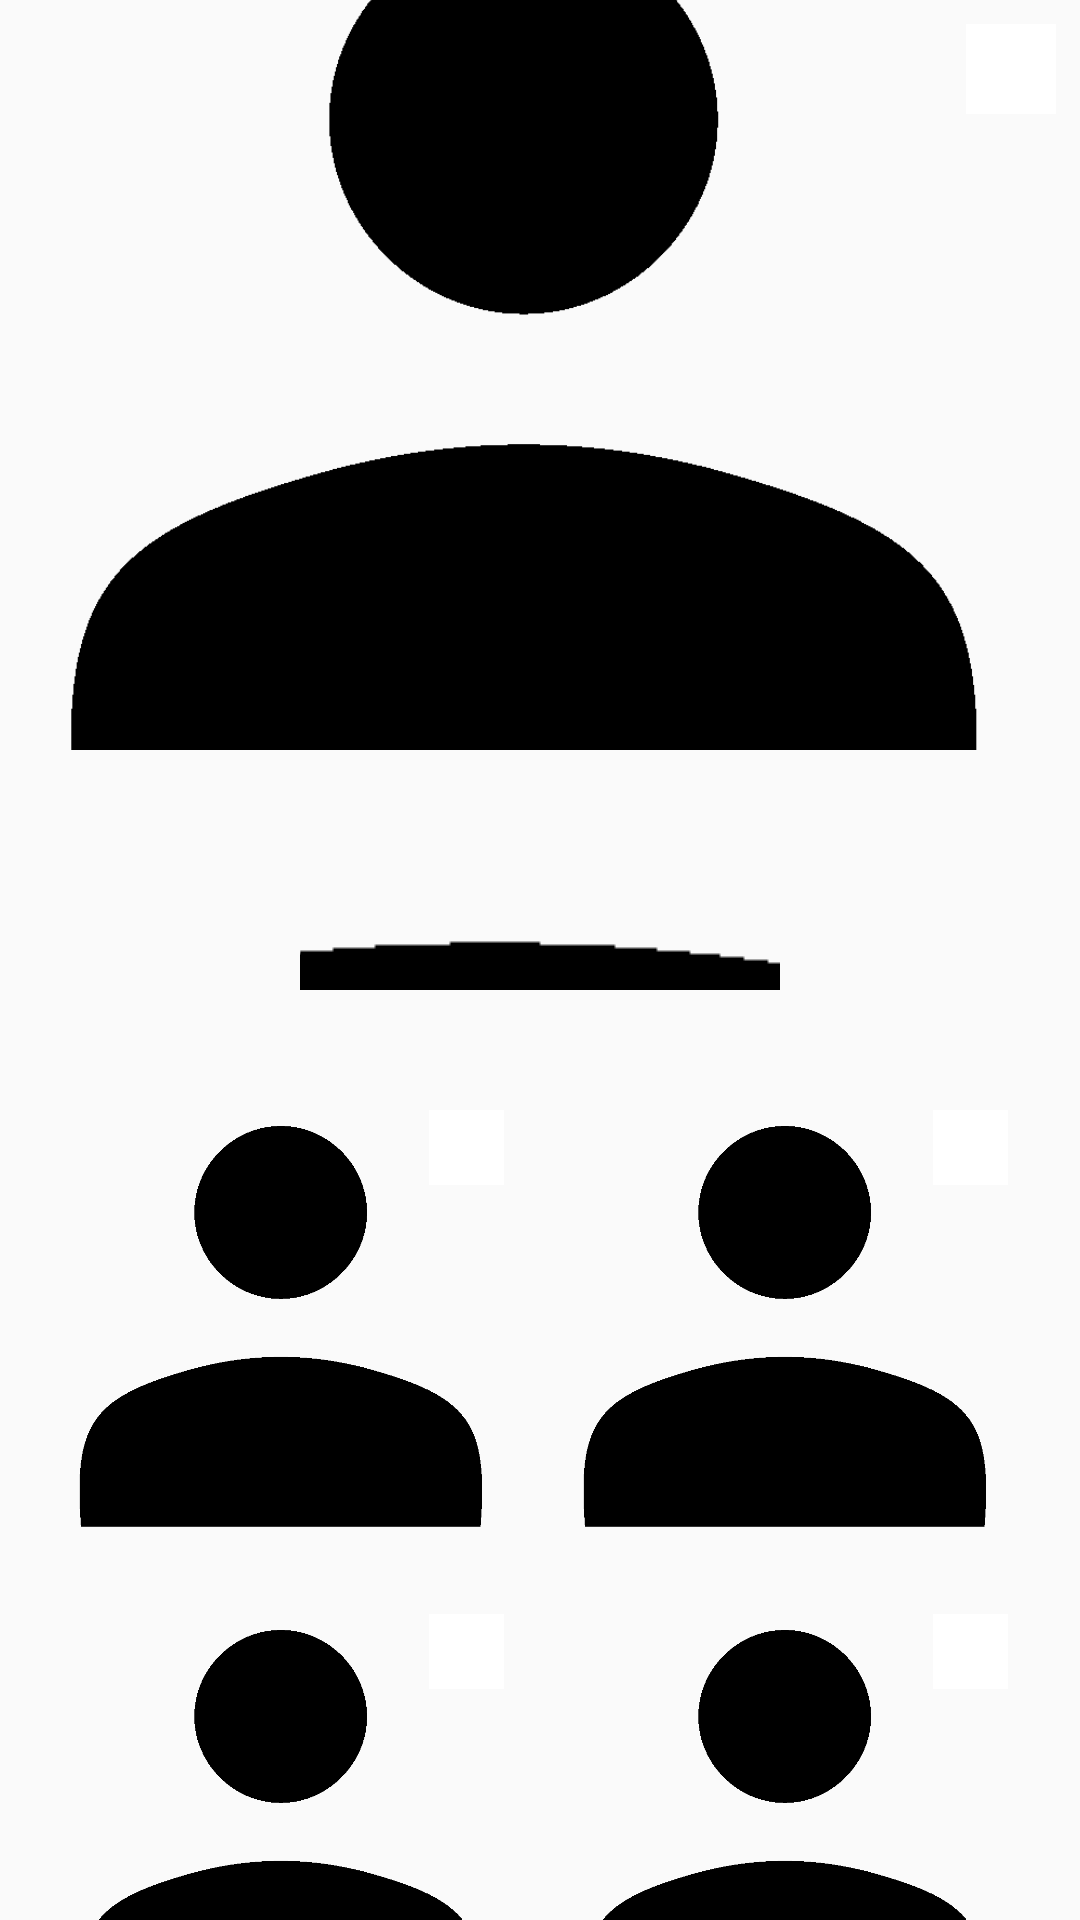

Write the Android layout XML for this screen, with the resource values it uses.
<!-- AndroidManifest.xml: application theme AppTheme -->
<!-- res/layout/activity_manange_images.xml -->
<?xml version="1.0" encoding="utf-8"?>
<android.support.constraint.ConstraintLayout xmlns:android="http://schemas.android.com/apk/res/android"
    xmlns:app="http://schemas.android.com/apk/res-auto"
    xmlns:tools="http://schemas.android.com/tools"
    android:layout_width="match_parent"
    android:layout_height="match_parent"
    app:layout_behavior="@string/appbar_scrolling_view_behavior"
    tools:showIn="@layout/manangeimages_toolbar">

    <android.support.v4.widget.NestedScrollView
        android:layout_width="0dp"
        android:layout_height="0dp"
        app:layout_constraintBottom_toBottomOf="parent"
        app:layout_constraintHorizontal_bias="0.0"
        app:layout_constraintLeft_toLeftOf="parent"
        app:layout_constraintRight_toRightOf="parent"
        app:layout_constraintTop_toTopOf="parent"
        app:layout_constraintVertical_bias="0.0">

        <android.support.constraint.ConstraintLayout
            android:layout_width="match_parent"
            android:layout_height="match_parent">

            <ImageView

                android:id="@+id/coverpic_imageview"
                android:layout_width="0dp"
                android:layout_height="250dp"
                android:adjustViewBounds="true"
                android:scaleType="centerCrop"
                app:layout_constraintHorizontal_bias="0.501"
                app:layout_constraintLeft_toLeftOf="parent"
                app:layout_constraintRight_toRightOf="parent"
                app:layout_constraintTop_toTopOf="parent"
                app:srcCompat="@drawable/profilepic_placeholder"
                tools:layout_constraintLeft_creator="1"
                tools:layout_constraintRight_creator="1"
                tools:layout_constraintTop_creator="1" />

            <ImageView
                android:id="@+id/profilepic_imageview"
                android:layout_width="160dp"
                android:layout_height="160dp"
                android:layout_margin="16dp"
                android:scaleType="center"
                android:src="@drawable/profilepic_placeholder"
                android:layout_marginBottom="8dp"
                app:layout_constraintBottom_toBottomOf="@+id/coverpic_imageview"
                app:layout_constraintTop_toBottomOf="@+id/coverpic_imageview"
                android:layout_marginRight="8dp"
                app:layout_constraintRight_toRightOf="parent"
                android:layout_marginLeft="8dp"
                app:layout_constraintLeft_toLeftOf="parent"
                android:layout_marginStart="8dp"
                android:layout_marginEnd="8dp" />

            <ImageView
                android:id="@+id/cover_uploadphotoimageview"
                android:layout_width="30dp"
                android:layout_height="30dp"
                android:layout_marginRight="8dp"
                android:layout_marginTop="8dp"
                android:background="@color/white"
                app:layout_constraintRight_toRightOf="parent"
                app:layout_constraintTop_toTopOf="parent"
                app:srcCompat="@drawable/ic_file_upload_white_24dp" />

            <ImageView
                android:id="@+id/profile_uploadphotoimageview"
                android:layout_width="25dp"
                android:layout_height="25dp"
                app:layout_constraintBottom_toBottomOf="@+id/profilepic_imageview"
                app:layout_constraintTop_toTopOf="@+id/profilepic_imageview"
                app:srcCompat="@drawable/ic_file_upload_white_24dp"
                app:layout_constraintVertical_bias="1.0"
                app:layout_constraintLeft_toRightOf="@+id/profilepic_imageview"
                android:layout_marginLeft="0dp"
                android:layout_marginTop="8dp"
                android:layout_marginBottom="0dp" />


            <android.support.constraint.Guideline
                android:id="@+id/guideline3"
                android:layout_width="0dp"
                android:layout_height="0dp"
                android:orientation="vertical"
                app:layout_constraintBottom_toTopOf="@+id/spacer"
                app:layout_constraintEnd_toEndOf="parent"
                app:layout_constraintGuide_percent="0.5"
                app:layout_constraintStart_toStartOf="parent"
                app:layout_constraintTop_toBottomOf="@+id/profilepic_imageview" />

            <ImageView
                android:id="@+id/tl_additionalpic"
                android:layout_width="0dp"
                android:layout_height="wrap_content"
                android:layout_marginEnd="4dp"
                android:layout_marginLeft="16dp"
                android:layout_marginRight="4dp"
                android:layout_marginStart="16dp"
                android:layout_marginTop="32dp"
                android:adjustViewBounds="true"
                android:scaleType="fitCenter"
                app:layout_constraintEnd_toStartOf="@+id/guideline3"
                app:layout_constraintLeft_toRightOf="@+id/guideline3"
                app:layout_constraintStart_toStartOf="parent"
                app:layout_constraintTop_toBottomOf="@+id/profilepic_imageview"
                app:srcCompat="@drawable/profilepic_placeholder" />

            <ImageView
                android:id="@+id/tl_uploadphotoimageview"
                android:layout_width="25dp"
                android:layout_height="25dp"
                android:layout_marginEnd="8dp"
                android:layout_marginTop="8dp"
                android:background="@color/white"
                app:layout_constraintRight_toRightOf="@+id/tl_additionalpic"
                app:layout_constraintTop_toTopOf="@+id/tl_additionalpic"
                app:srcCompat="@drawable/ic_file_upload_white_24dp" />

            <ImageView
                android:id="@+id/tr_additionalpic"
                android:layout_width="0dp"
                android:layout_height="wrap_content"
                android:layout_marginEnd="16dp"
                android:layout_marginLeft="4dp"
                android:layout_marginRight="16dp"
                android:layout_marginStart="4dp"
                android:adjustViewBounds="true"
                android:cropToPadding="false"
                android:scaleType="fitCenter"
                app:layout_constraintEnd_toEndOf="parent"
                app:layout_constraintStart_toStartOf="@+id/guideline3"
                app:layout_constraintTop_toTopOf="@+id/tl_additionalpic"
                app:srcCompat="@drawable/profilepic_placeholder" />

            <ImageView
                android:id="@+id/tr_uploadphotoimageview"
                android:layout_width="25dp"
                android:layout_height="25dp"
                android:layout_marginEnd="8dp"
                android:layout_marginRight="8dp"
                android:layout_marginTop="8dp"
                android:background="@color/white"
                app:layout_constraintRight_toRightOf="@+id/tr_additionalpic"
                app:layout_constraintTop_toTopOf="@+id/tr_additionalpic"
                app:srcCompat="@drawable/ic_file_upload_white_24dp" />

            <ImageView
                android:id="@+id/bl_additionalpic"
                android:layout_width="0dp"
                android:layout_height="wrap_content"
                android:layout_marginEnd="4dp"
                android:layout_marginLeft="16dp"
                android:layout_marginRight="4dp"
                android:layout_marginStart="16dp"
                android:layout_marginTop="8dp"
                android:adjustViewBounds="true"
                android:scaleType="fitCenter"
                app:layout_constraintEnd_toStartOf="@+id/guideline3"
                app:layout_constraintHorizontal_chainStyle="packed"
                app:layout_constraintStart_toStartOf="parent"
                app:layout_constraintTop_toBottomOf="@+id/tl_additionalpic"
                app:srcCompat="@drawable/profilepic_placeholder" />

            <ImageView
                android:id="@+id/bl_uploadphotoimageview"
                android:layout_width="25dp"
                android:layout_height="25dp"
                android:layout_marginEnd="8dp"
                android:layout_marginRight="8dp"
                android:layout_marginTop="8dp"
                android:background="@color/white"
                app:layout_constraintRight_toRightOf="@+id/bl_additionalpic"
                app:layout_constraintTop_toTopOf="@+id/bl_additionalpic"
                app:srcCompat="@drawable/ic_file_upload_white_24dp" />

            <ImageView
                android:id="@+id/br_additionalpic"
                android:layout_width="0dp"
                android:layout_height="wrap_content"
                android:layout_marginEnd="16dp"
                android:layout_marginLeft="4dp"
                android:layout_marginRight="16dp"
                android:layout_marginStart="4dp"
                android:adjustViewBounds="true"
                android:scaleType="fitCenter"
                app:layout_constraintEnd_toEndOf="parent"
                app:layout_constraintStart_toStartOf="@+id/guideline3"
                app:layout_constraintTop_toTopOf="@+id/bl_additionalpic"
                app:srcCompat="@drawable/profilepic_placeholder" />

            <ImageView
                android:id="@+id/br_uploadphotoimageview"
                android:layout_width="25dp"
                android:layout_height="25dp"
                android:layout_marginEnd="8dp"
                android:layout_marginRight="8dp"
                android:layout_marginTop="8dp"
                android:background="@color/white"
                app:layout_constraintRight_toRightOf="@+id/br_additionalpic"
                app:layout_constraintTop_toTopOf="@+id/br_additionalpic"
                app:srcCompat="@drawable/ic_file_upload_white_24dp" />



            <Space
                android:id="@+id/spacer"
                android:layout_width="0dp"
                android:layout_height="24dp"
                android:layout_marginBottom="8dp"
                app:layout_constraintBottom_toBottomOf="parent"
                app:layout_constraintLeft_toLeftOf="parent"
                app:layout_constraintRight_toRightOf="parent"
                app:layout_constraintTop_toBottomOf="@id/br_additionalpic" />

        </android.support.constraint.ConstraintLayout>

    </android.support.v4.widget.NestedScrollView>


    </android.support.constraint.ConstraintLayout>
<!-- res/layout/manangeimages_toolbar.xml (included above) -->
<?xml version="1.0" encoding="utf-8"?>
<android.support.design.widget.CoordinatorLayout xmlns:android="http://schemas.android.com/apk/res/android"
    xmlns:app="http://schemas.android.com/apk/res-auto"
    xmlns:tools="http://schemas.android.com/tools"
    android:layout_width="match_parent"
    android:layout_height="match_parent">

    <android.support.design.widget.AppBarLayout
        android:layout_width="match_parent"
        android:layout_height="wrap_content"
        android:theme="@style/AppTheme.Base.AppBarOverlay">

        <android.support.v7.widget.Toolbar
            android:id="@+id/toolbar"
            android:layout_width="match_parent"

            android:layout_height="wrap_content"
            android:minHeight="?attr/actionBarSize"
            app:title="Pic Manager">

        </android.support.v7.widget.Toolbar>


    </android.support.design.widget.AppBarLayout>

    <include layout="@layout/activity_manange_images"/>


</android.support.design.widget.CoordinatorLayout>
<!-- resources referenced by this layout -->
<resources>
  <color name="white">#FFF</color>
  <!-- drawable profilepic_placeholder: png bitmap (drawable, 3749 bytes) -->
  <style name="AppTheme.Base.AppBarOverlay" parent="ThemeOverlay.AppCompat.Dark.ActionBar" />
  <style name="AppTheme" parent="Theme.AppCompat.Light.DarkActionBar">
          
          <item name="colorPrimary">@color/colorPrimary</item>
          <item name="colorPrimaryDark">@color/colorPrimaryDark</item>
          <item name="colorAccent">@color/colorAccent</item>
      </style>
  <color name="colorPrimary">#425a73</color>
  <color name="colorPrimaryDark">#33475D</color>
  <color name="colorAccent">#ffb300</color>
</resources>
